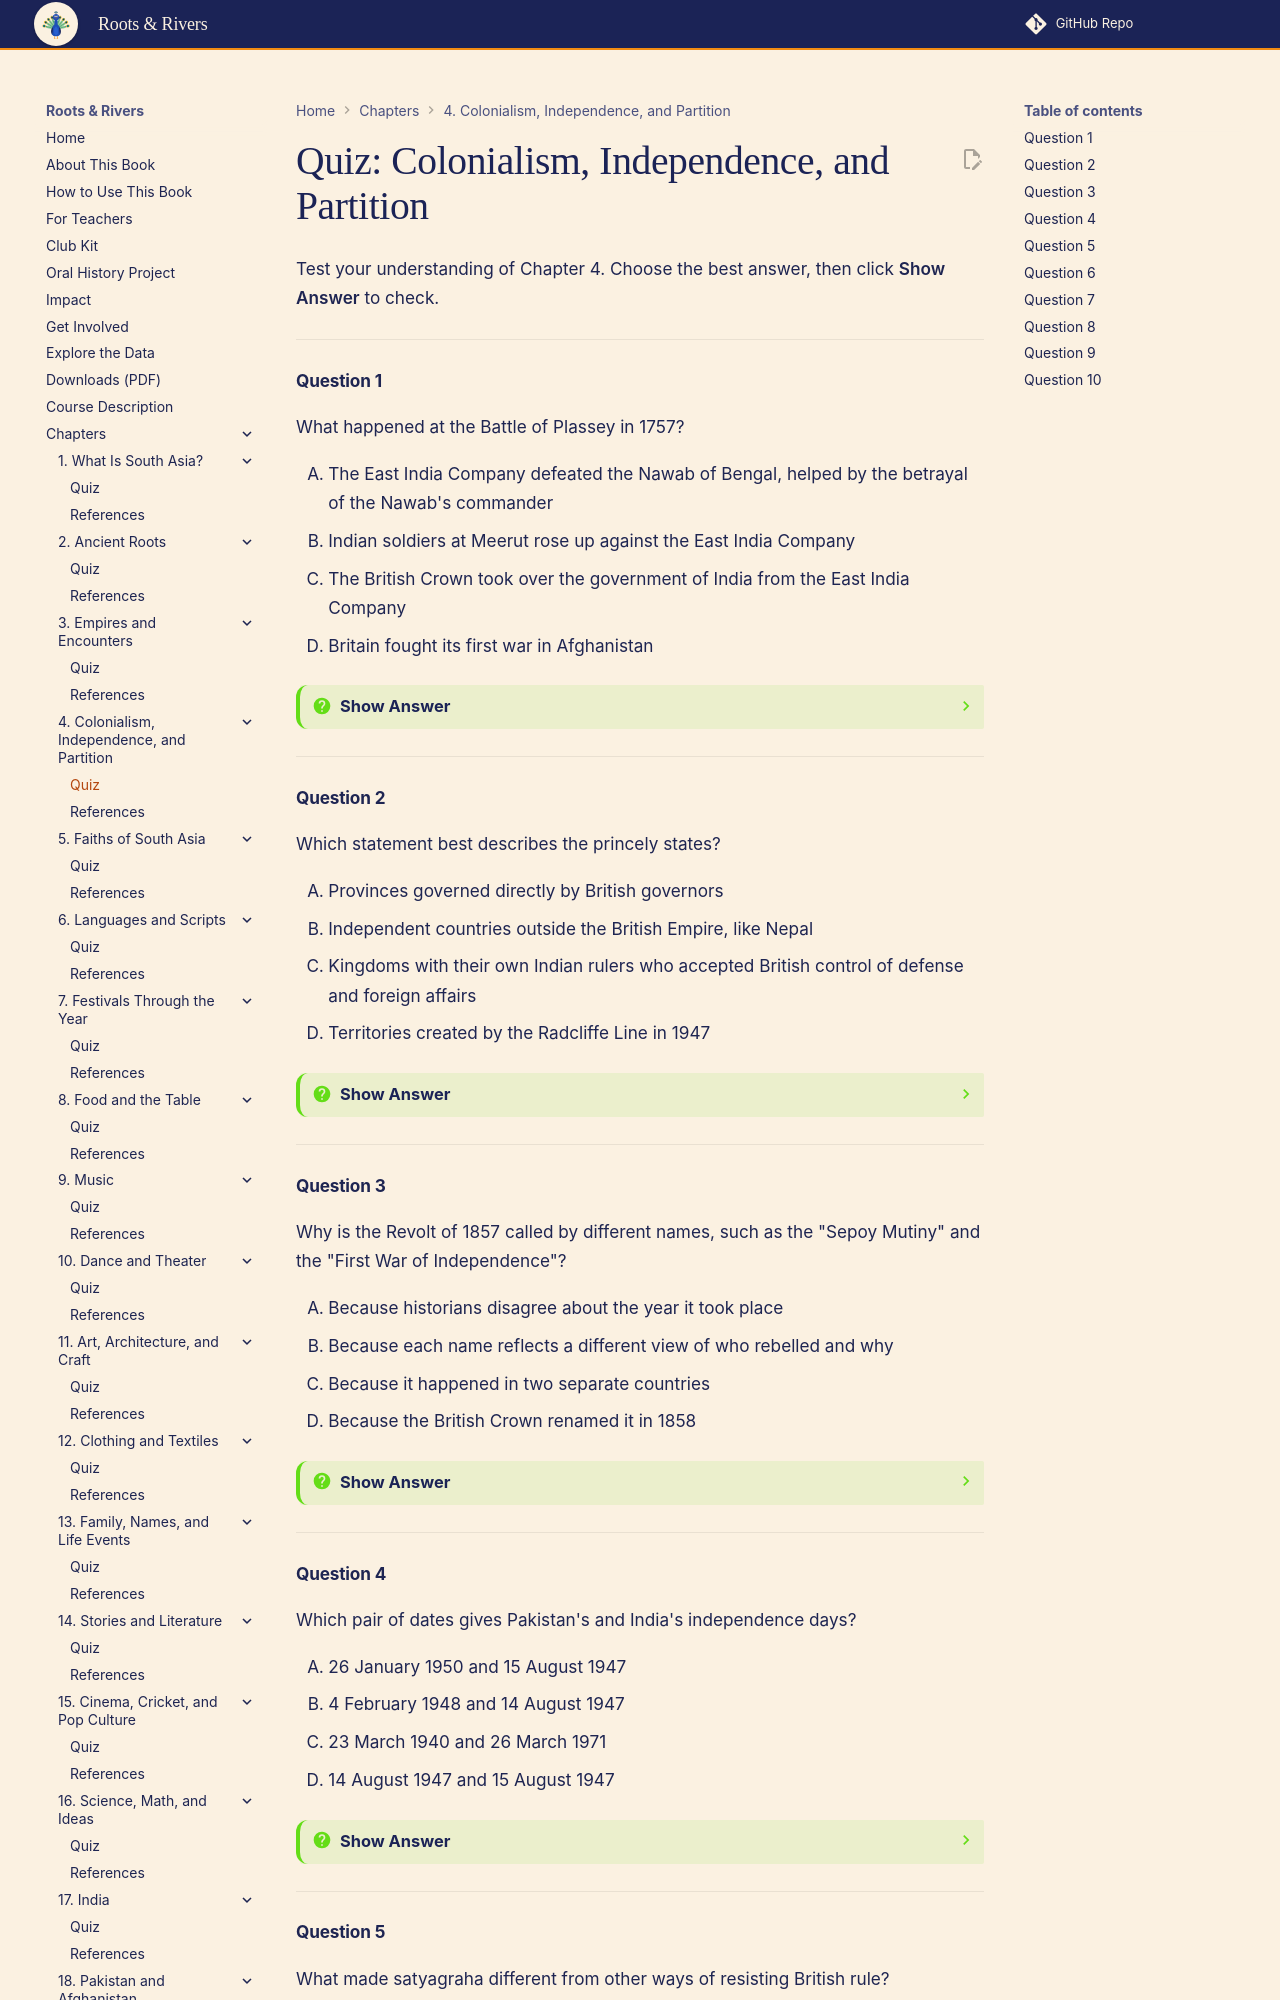

repository: aaryavvatts-lab/south-asian-culture-textbook · page: chapters/04-colonialism-and-partition/quiz/index.html · generator: mkdocs

---
title: "Quiz: Colonialism, Independence, and Partition"
description: "Self-check quiz for Chapter 4 of Roots & Rivers: An Interactive Guide to South Asian Cultures for High School Students."
---

# Quiz: Colonialism, Independence, and Partition

Test your understanding of Chapter 4. Choose the best answer, then click **Show Answer** to check.

---

#### Question 1

What happened at the Battle of Plassey in 1757?

<div class="upper-alpha" markdown>
1. The East India Company defeated the Nawab of Bengal, helped by the betrayal of the Nawab's commander
2. Indian soldiers at Meerut rose up against the East India Company
3. The British Crown took over the government of India from the East India Company
4. Britain fought its first war in Afghanistan
</div>

??? question "Show Answer"
    The correct answer is **A**. At Plassey, Robert Clive's Company forces defeated Siraj-ud-Daulah after Mir Jafar kept his troops out of the fight, giving the Company control of Bengal. The Meerut uprising (B) was the start of the Revolt of 1857, a century later.

    **Concept Tested:** Battle of Plassey
    **Bloom's Level:** Remember

---

#### Question 2

Which statement best describes the princely states?

<div class="upper-alpha" markdown>
1. Provinces governed directly by British governors
2. Independent countries outside the British Empire, like Nepal
3. Kingdoms with their own Indian rulers who accepted British control of defense and foreign affairs
4. Territories created by the Radcliffe Line in 1947
</div>

??? question "Show Answer"
    The correct answer is **C**. About 565 princely states kept their own rulers but were tied to Britain by treaties. They were not directly ruled provinces (A), and unlike Nepal they were inside the British system (B).

    **Concept Tested:** Princely States
    **Bloom's Level:** Remember

---

#### Question 3

Why is the Revolt of 1857 called by different names, such as the "Sepoy Mutiny" and the "First War of Independence"?

<div class="upper-alpha" markdown>
1. Because historians disagree about the year it took place
2. Because each name reflects a different view of who rebelled and why
3. Because it happened in two separate countries
4. Because the British Crown renamed it in 1858
</div>

??? question "Show Answer"
    The correct answer is **B**. "Sepoy Mutiny" treats it as a soldiers' revolt, while "First War of Independence" treats it as the start of a national struggle. The date (A) is not in dispute: it began on 10 May 1857.

    **Concept Tested:** Revolt of 1857
    **Bloom's Level:** Understand

---

#### Question 4

Which pair of dates gives Pakistan's and India's independence days?

<div class="upper-alpha" markdown>
1. 26 January 1950 and 15 August 1947
2. 4 February 1948 and 14 August 1947
3. 23 March 1940 and 26 March 1971
4. 14 August 1947 and 15 August 1947
</div>

??? question "Show Answer"
    The correct answer is **D**. Pakistan celebrates 14 August and India 15 August 1947. 26 January 1950 (A) is when India's Constitution took effect, and 4 February 1948 (B) is Sri Lanka's independence day.

    **Concept Tested:** Partition of 1947
    **Bloom's Level:** Remember

---
